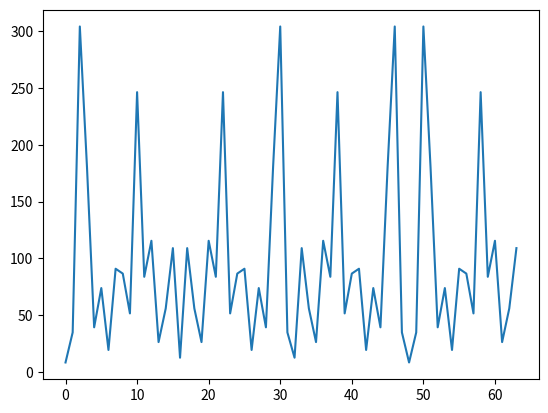

Recreate this plot in Python.
import random
import math
import matplotlib.pyplot as plt
import numpy as np

from copy import copy
from datetime import datetime

harmNumber = 14
dotNumber = 64
omegaMax = 2500
omegaInterval = omegaMax / harmNumber

# ampl = random.randint(1, 10)
ampls = []
for i in range(harmNumber):
    ampls.append(random.randint(1, 10))

# phase = 0
phases = []
for i in range(harmNumber):
    phases.append(random.uniform(0, math.pi))

mainX = []
for i in range(dotNumber):
    currentX = 0
    for j in range(harmNumber):
        currentX += ampls[j] * math.sin(omegaInterval * (j + 1) * i + phases[j])
    mainX.append(currentX)


fft_dot_number = dotNumber // 2

x_real_first = [0 for i in range(fft_dot_number)]
x_real_second = [0 for i in range(fft_dot_number)]
x_imag_first = [0 for i in range(fft_dot_number)]
x_imag_second = [0 for i in range(fft_dot_number)]
x_real = [0 for i in range(dotNumber)]
x_imag = [0 for i in range(dotNumber)]

general_x = [0 for i in range(dotNumber)]

wpm_cos = 0
wpm_sin = 0

wpn_cos = 0
wpn_sin = 0

fft_mainX = copy(mainX)

start = datetime.now()

for i in range(fft_dot_number):
    for j in range(fft_dot_number):
        wpm_cos = math.cos(4 * math.pi * i * j / fft_dot_number)
        wpm_sin = math.sin(4 * math.pi * i * j / fft_dot_number)
        x_real_first[i] += fft_mainX[2 * j + 1] * wpm_cos
        x_imag_first[i] += fft_mainX[2 * j + 1] * wpm_sin
        x_real_second[i] += fft_mainX[2 * j] * wpm_cos
        x_imag_second[i] += fft_mainX[2 * j] * wpm_sin

    wpn_cos = math.cos(2 * math.pi * i / fft_dot_number)
    wpn_sin = math.sin(2 * math.pi * i / fft_dot_number)

    x_real[i] = x_real_second[i] + x_real_first[i] * wpn_cos - x_imag_first[i] * wpn_sin
    x_imag[i] = x_imag_second[i] + x_imag_first[i] * wpn_cos + x_real_first[i] * wpn_sin

    x_real[i + fft_dot_number] = x_real_second[i] - (x_real_first[i] * wpn_cos - x_imag_first[i] * wpn_sin)
    x_imag[i + fft_dot_number] = x_imag_second[i] - (x_imag_first[i] * wpn_cos + x_real_first[i] * wpn_sin)

    general_x[i] = math.sqrt((x_real[i]) ** 2 + (x_imag[i]) ** 2)
    general_x[i + fft_dot_number] = math.sqrt((x_real[i + fft_dot_number]) ** 2 + (x_imag[i + fft_dot_number]) ** 2)

# for_fft_schema = [[0 for i in range(dotNumber)]for j in range(dotNumber)]

finish = datetime.now()
alg_time = finish - start
print("FFT execution time: ", alg_time)

print(general_x)
plt.plot(general_x)
plt.show()
